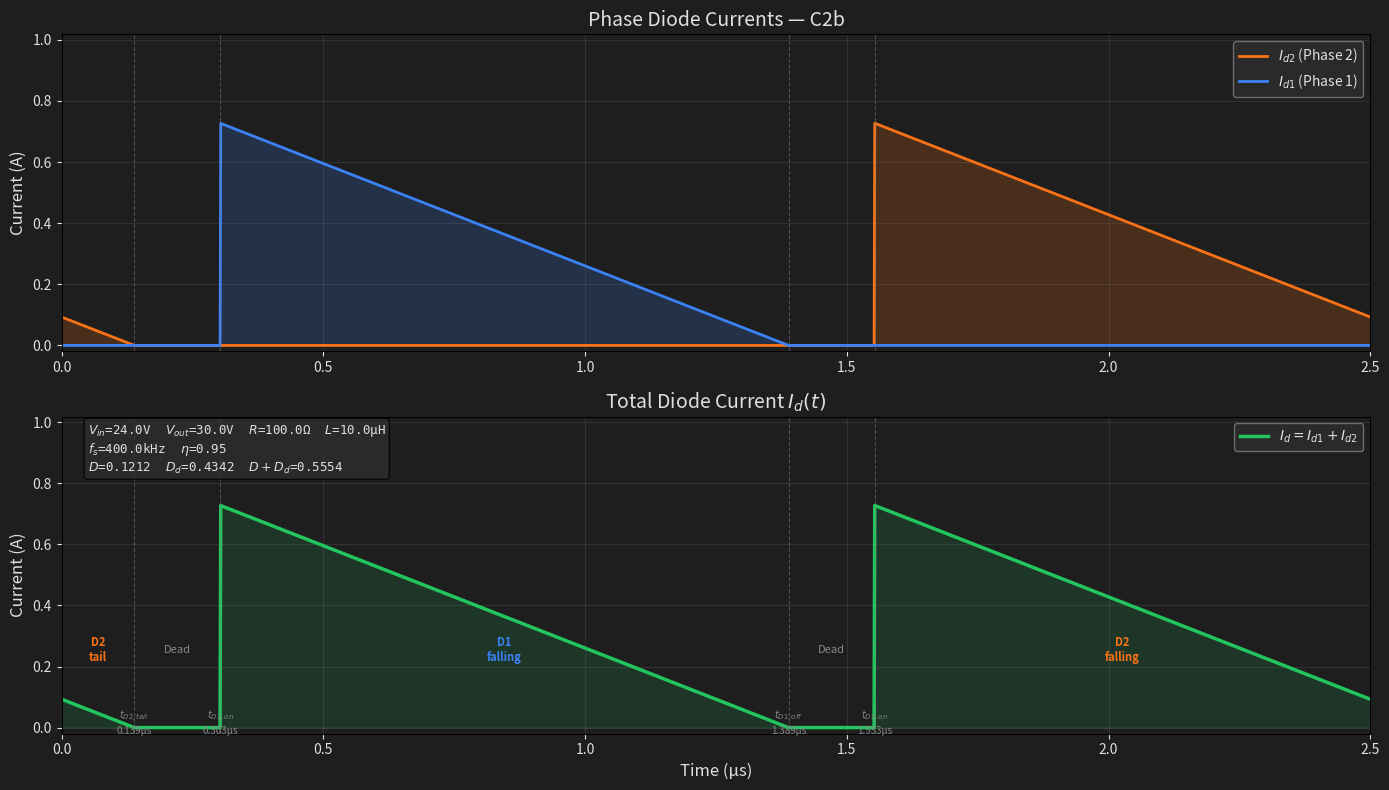

Source code (Python): (Note: this script raises an exception after producing the figure.)
"""
Case C2b 理论计算：DCM + Dd < 0.5 + D < 0.5 + D+Dd > 0.5
双相交错 180° 非同步 Boost

条件：t=0 时 Phase 2 二极管仍在导通（从上周期延续），D2 跨越周期边界
同步方式：同步开沿（Phase 2 在 0.5Ts 开启）

输入参数：Vin, Vout, R, L, Vf, fs, eta
输出：D, Dd, IL_peak, 波形时间边界, Id(t) 波形图

用法：修改底部 if __name__ == "__main__" 中的参数后运行
"""

import math
import os
import matplotlib
matplotlib.use('Agg')
import matplotlib.pyplot as plt
import numpy as np


def solve_case_c2b(Vin, Vout, R, L, Vf, fs, eta):
    """
    Case C2b 求解器

    返回 dict:
        D: 占空比
        Dd: 二极管占空比 δ
        IL_peak: 二极管电流峰值 (A)
        m: TOFF 下降斜率 (A/s)
        时间边界和电流值
    """
    Ts = 1.0 / fs

    # DCM 求解（不经过 CCM D 公式）
    lhs = Vout**2 - (Vin - Vf) * Vout
    rhs_coeff = R * eta * Vin**2 * Ts / L
    D_squared = lhs / rhs_coeff

    if D_squared < 0 or D_squared > 1:
        raise ValueError(f"D²={D_squared:.4f}，参数组合不合法")

    D = math.sqrt(D_squared)
    Dd = D * Vin / (Vout + Vf - Vin)
    IL_peak = Vin * D * Ts / L
    m = (Vout + Vf - Vin) / L
    D_plus_Dd = D + Dd

    # 子情况判定
    if D > 0.5:
        subcase = "C1"
    elif D_plus_Dd < 0.5:
        subcase = "C2a"
    else:
        subcase = "C2b"

    if subcase != "C2b":
        print(f"警告：当前工况是 {subcase}，不是 C2b")

    # CRM 边界
    D_boundary = (Vout + Vf - Vin) / (Vout + Vf)
    R_crm = (Vout**2 - (Vin - Vf) * Vout) * L / (D_boundary**2 * eta * Vin**2 * Ts)

    # C2b 时间边界
    # D2 第一段（尾部）: [0, (D+Dd-0.5)Ts]，从 Id2_at_t0 衰减到 0
    t_d2_tail_end = (D + Dd - 0.5) * Ts
    Id2_at_t0 = IL_peak - m * (0.5 - D) * Ts  # t=0 时的 D2 电流

    # D1: [DTs, (D+Dd)Ts]
    t_d1_start = D * Ts
    t_d1_end = (D + Dd) * Ts

    # D2 第二段（主脉冲）: [(0.5+D)Ts, (0.5+D+Dd)Ts]，从 IL_peak 衰减到 0
    t_d2_main_start = (0.5 + D) * Ts
    t_d2_main_end = (0.5 + D + Dd) * Ts

    return {
        "mode": subcase,
        "R_crm": R_crm,
        "D": D,
        "Dd": Dd,
        "D_plus_Dd": D_plus_Dd,
        "IL_peak": IL_peak,
        "m": m,
        "Id2_at_t0": Id2_at_t0,
        "t_d2_tail_end": t_d2_tail_end,
        "t_d1_start": t_d1_start,
        "t_d1_end": t_d1_end,
        "t_d2_main_start": t_d2_main_start,
        "t_d2_main_end": t_d2_main_end,
    }


def plot_Id_waveform(result, Vin, Vout, R, L, Vf, fs, eta, save_path):
    """画 Case C2b 的 Id(t) 波形"""
    Ts = 1.0 / fs
    D = result["D"]
    Dd = result["Dd"]
    IL_peak = result["IL_peak"]
    m = result["m"]
    Id2_at_t0 = result["Id2_at_t0"]
    t_d2_tail_end = result["t_d2_tail_end"]
    t_d1_start = result["t_d1_start"]
    t_d1_end = result["t_d1_end"]
    t_d2_main_start = result["t_d2_main_start"]
    t_d2_main_end = result["t_d2_main_end"]

    N = 2000
    t = np.linspace(0, Ts, N)
    Id1 = np.zeros(N)
    Id2 = np.zeros(N)

    for i in range(N):
        ti = t[i]
        # D2 尾部: [0, t_d2_tail_end]，从 Id2_at_t0 线性降到 0
        if 0 <= ti <= t_d2_tail_end and t_d2_tail_end > 0:
            Id2[i] = Id2_at_t0 * (1 - ti / t_d2_tail_end)
        # D2 主脉冲: [t_d2_main_start, t_d2_main_end]，从 IL_peak 降到 0
        if t_d2_main_start <= ti <= t_d2_main_end:
            Id2[i] = IL_peak - m * (ti - t_d2_main_start)
        # D1: [t_d1_start, t_d1_end]，从 IL_peak 降到 0
        if t_d1_start <= ti <= t_d1_end:
            Id1[i] = IL_peak - m * (ti - t_d1_start)

    Id = Id1 + Id2
    t_us = t * 1e6

    fig, (ax1, ax2) = plt.subplots(2, 1, figsize=(14, 8), facecolor='#1E1E1E')

    # 上图：分相
    ax1.set_facecolor('#1E1E1E')
    ax1.plot(t_us, Id2, color='#f97316', linewidth=2, label='$I_{d2}$ (Phase 2)')
    ax1.plot(t_us, Id1, color='#3b82f6', linewidth=2, label='$I_{d1}$ (Phase 1)')
    ax1.fill_between(t_us, Id2, alpha=0.2, color='#f97316')
    ax1.fill_between(t_us, Id1, alpha=0.2, color='#3b82f6')
    for tb in [t_d2_tail_end, t_d1_start, t_d1_end, t_d2_main_start]:
        ax1.axvline(tb * 1e6, color='gray', linestyle='--', alpha=0.5, linewidth=0.8)
    ax1.set_ylabel('Current (A)', color='#E0E0E0', fontsize=12)
    ax1.set_title(f'Phase Diode Currents — {result["mode"]}', color='#E0E0E0', fontsize=14)
    ax1.legend(loc='upper right', facecolor='#2E2E2E', edgecolor='gray', labelcolor='#E0E0E0')
    ax1.tick_params(colors='#E0E0E0')
    ax1.grid(True, alpha=0.2, color='gray')
    ax1.set_xlim(0, Ts * 1e6)
    ax1.set_ylim(-0.02, IL_peak * 1.4)

    # 下图：总电流
    ax2.set_facecolor('#1E1E1E')
    ax2.plot(t_us, Id, color='#22c55e', linewidth=2.5, label='$I_d = I_{d1}+I_{d2}$')
    ax2.fill_between(t_us, Id, alpha=0.15, color='#22c55e')

    params = (f'$V_{{in}}$={Vin}V  $V_{{out}}$={Vout}V  $R$={R}Ω  $L$={L*1e6}µH\n'
              f'$f_s$={fs/1e3}kHz  $\\eta$={eta}\n'
              f'$D$={D:.4f}  $D_d$={Dd:.4f}  $D+D_d$={D+Dd:.4f}')
    ax2.text(0.02, 0.98, params, transform=ax2.transAxes,
             fontsize=9, verticalalignment='top', fontfamily='monospace',
             color='#E0E0E0', bbox=dict(boxstyle='round', facecolor='#2E2E2E', alpha=0.8))

    # 区间标注
    regions = [
        ((0, t_d2_tail_end), 'D2\ntail', '#f97316'),
        ((t_d2_tail_end, t_d1_start), 'Dead', '#888888'),
        ((t_d1_start, t_d1_end), 'D1\nfalling', '#3b82f6'),
        ((t_d1_end, t_d2_main_start), 'Dead', '#888888'),
        ((t_d2_main_start, min(t_d2_main_end, Ts)), 'D2\nfalling', '#f97316'),
    ]
    for (ts, te), label, color in regions:
        mid = (ts + te) / 2 * 1e6
        width = (te - ts) * 1e6
        if width > 0.12:
            ax2.text(mid, IL_peak * 0.35, label, ha='center', va='center',
                     color=color, fontsize=8,
                     fontweight='bold' if color != '#888888' else 'normal')

    # 时间标记
    for tb, lbl in [(t_d2_tail_end, '$t_{D2,tail}$'), (t_d1_start, '$t_{D1,on}$'),
                    (t_d1_end, '$t_{D1,off}$'), (t_d2_main_start, '$t_{D2,on}$')]:
        ax2.axvline(tb * 1e6, color='gray', linestyle='--', alpha=0.5, linewidth=0.8)
        ax2.text(tb * 1e6, -0.02, f'{lbl}\n{tb*1e6:.3f}µs', color='#888888',
                 fontsize=7, ha='center')

    ax2.set_xlabel('Time (µs)', color='#E0E0E0', fontsize=12)
    ax2.set_ylabel('Current (A)', color='#E0E0E0', fontsize=12)
    ax2.set_title('Total Diode Current $I_d(t)$', color='#E0E0E0', fontsize=14)
    ax2.legend(loc='upper right', facecolor='#2E2E2E', edgecolor='gray', labelcolor='#E0E0E0')
    ax2.tick_params(colors='#E0E0E0')
    ax2.grid(True, alpha=0.2, color='gray')
    ax2.set_xlim(0, Ts * 1e6)
    ax2.set_ylim(-0.02, IL_peak * 1.4)

    plt.tight_layout()
    os.makedirs(os.path.dirname(save_path), exist_ok=True)
    plt.savefig(save_path, dpi=200, bbox_inches='tight', facecolor='#1E1E1E')
    plt.close()
    return save_path


if __name__ == "__main__":
    # === 输入参数 ===
    Vin = 24.0      # V
    Vout = 30.0      # V
    R = 100.0        # Ω (总负载)
    L = 10e-6        # H (每相)
    Vf = 0.7         # V
    fs = 400e3       # Hz
    eta = 0.95       # 效率

    # === 求解 ===
    result = solve_case_c2b(Vin, Vout, R, L, Vf, fs, eta)

    # === 输出 ===
    print("=" * 50)
    print(f"Case {result['mode']} 理论计算结果")
    print("=" * 50)
    print(f"输入: Vin={Vin}V, Vout={Vout}V, R={R}Ω, L={L*1e6}µH, Vf={Vf}V, fs={fs/1e3}kHz, η={eta}")
    print(f"CRM 边界: R_crm = {result['R_crm']:.1f} Ω")
    print(f"D = {result['D']:.6f}")
    print(f"Dd = δ = {result['Dd']:.6f}")
    print(f"D + Dd = {result['D_plus_Dd']:.6f}")
    print(f"IL_peak = {result['IL_peak']:.4f} A")
    print(f"m = {result['m']:.2e} A/s")
    print(f"Id2(t=0) = {result['Id2_at_t0']:.4f} A (尾部起始)")
    print()
    print("C2b 时序 (D2 跨越周期边界):")
    print(f"  D2 尾部:  [0, {result['t_d2_tail_end']*1e6:.4f}] µs")
    print(f"  死区:     [{result['t_d2_tail_end']*1e6:.4f}, {result['t_d1_start']*1e6:.4f}] µs")
    print(f"  D1 下降:  [{result['t_d1_start']*1e6:.4f}, {result['t_d1_end']*1e6:.4f}] µs")
    print(f"  死区:     [{result['t_d1_end']*1e6:.4f}, {result['t_d2_main_start']*1e6:.4f}] µs")
    print(f"  D2 主脉冲:[{result['t_d2_main_start']*1e6:.4f}, {result['t_d2_main_end']*1e6:.4f}] µs (跨越Ts)")

    # === 验证 ===
    D = result['D']
    Dd = result['Dd']
    IL_peak = result['IL_peak']
    IL_avg = IL_peak * Dd / 2
    Iout = 2 * IL_avg * eta
    print()
    print("验证:")
    print(f"  IL_avg = IL_peak·δ/2 = {IL_avg:.4f} A")
    print(f"  Iout = 2·IL_avg·η = {Iout:.4f} A")
    print(f"  Vout = Iout·R = {Iout*R:.2f}V (目标 {Vout}V)")

    # === 画图 ===
    out_path = '/tmp/latex_boost/case_c2b_theoretical.png'
    plot_Id_waveform(result, Vin, Vout, R, L, Vf, fs, eta, out_path)
    print(f"\n波形图已保存: {out_path}")
